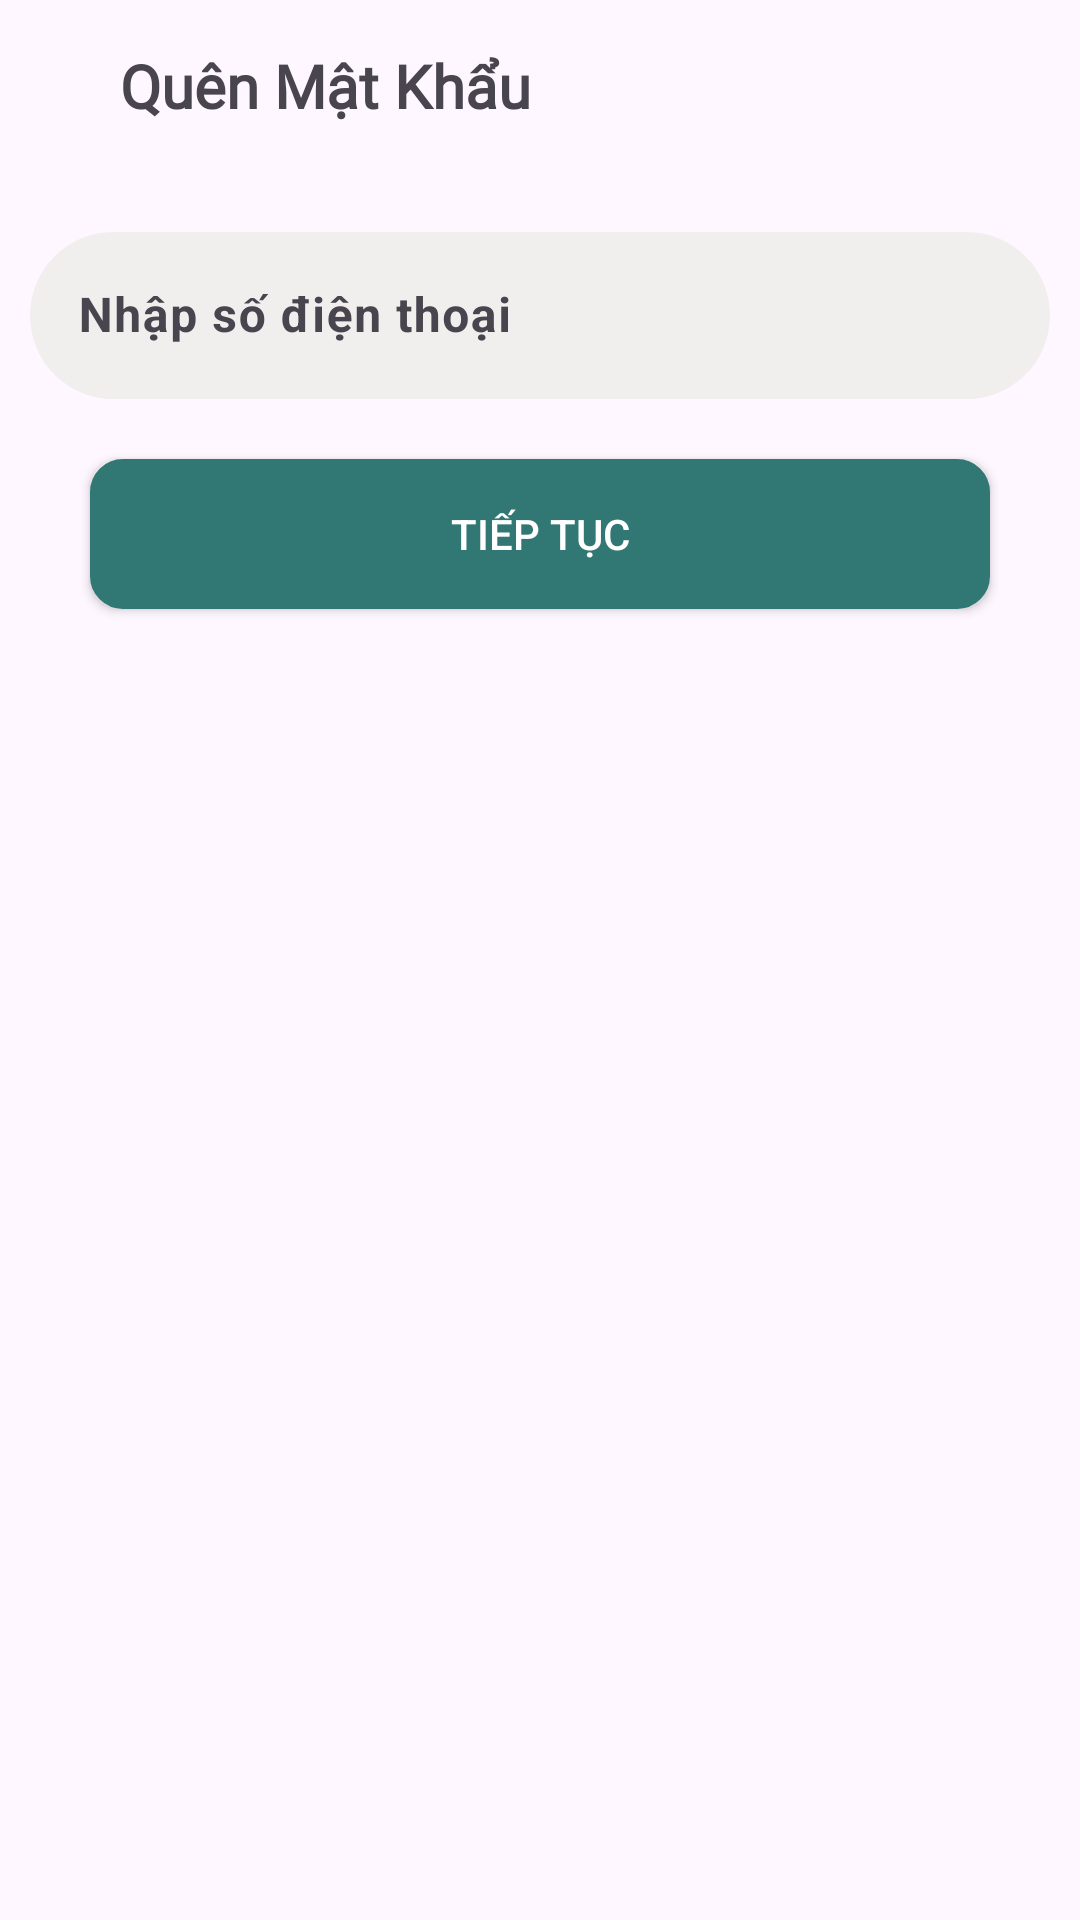

The Android layout XML behind this screen, and the referenced resources:
<!-- AndroidManifest.xml: application theme Theme.DatSanBongDa -->
<!-- res/layout/activity_quen_mk_kh.xml -->
<?xml version="1.0" encoding="utf-8"?>
<LinearLayout xmlns:android="http://schemas.android.com/apk/res/android"
    xmlns:app="http://schemas.android.com/apk/res-auto"
    xmlns:tools="http://schemas.android.com/tools"
    android:layout_width="match_parent"
    android:layout_height="match_parent"
    android:orientation="vertical"
    android:padding="10dp">

    <LinearLayout
        android:layout_width="match_parent"
        android:layout_height="wrap_content"
        android:gravity=""
        android:orientation="horizontal">

        <ImageView
            android:id="@+id/imgBackQuenMK"
            android:layout_width="wrap_content"
            android:layout_height="wrap_content"
            android:layout_margin="5dp"
            android:src="@drawable/ic_back" />

        <TextView
            android:layout_width="match_parent"
            android:layout_height="wrap_content"
            android:fontFamily="@font/ggsansbold"
            android:layout_marginLeft="20dp"

            android:layout_marginTop="5dp"
            android:text="Quên Mật Khẩu"
            android:textSize="20dp"
            android:textStyle="bold" />
    </LinearLayout>


    <com.google.android.material.textfield.TextInputLayout
        android:layout_width="match_parent"
        android:layout_height="wrap_content"
        android:layout_marginTop="30dp"
        app:hintTextColor="#504D4D">

        <com.google.android.material.textfield.TextInputEditText
            android:id="@+id/SDTforgot"
            android:layout_width="match_parent"
            android:layout_height="wrap_content"
            android:background="@drawable/cus3"
            android:drawablePadding="10dp"
            android:hint="Nhập số điện thoại"
            android:inputType="number"
            android:textColor="#504D4D"
            android:textStyle="bold" />
    </com.google.android.material.textfield.TextInputLayout>


    <Button
        android:id="@+id/btnTiepTuc"
        android:layout_width="300dp"
        android:layout_height="50dp"
        android:layout_gravity="center"
        android:layout_marginTop="20dp"
        android:background="@drawable/cus1"
        android:backgroundTint="#317773"
        android:text="Tiếp tục"
        android:textAlignment="center"
        android:textColor="@color/white"
        app:backgroundTint="@null" />


</LinearLayout>
<!-- resources referenced by this layout -->
<resources>
  <color name="white">#FFFFFFFF</color>
  <!-- drawable cus1 (drawable) -->
  <layer-list xmlns:android="http://schemas.android.com/apk/res/android">
  
      <item>
          <shape android:shape="rectangle">
              <solid android:color="#317773" /> 
              <corners android:radius="10dp" /> 
              <stroke
                  android:width="2dp"
                  android:color="@color/black" /> 
          </shape>
      </item>
  </layer-list>
  <!-- drawable cus3 (drawable) -->
  <?xml version="1.0" encoding="utf-8"?>
  <shape xmlns:android="http://schemas.android.com/apk/res/android">
      <solid android:color="#F1EEEE" /> 
      <stroke
  
          android:color="#000000"/>
      <corners
          android:radius="500dp"/> 
  </shape>
  <style name="Theme.DatSanBongDa" parent="Base.Theme.DatSanBongDa" />
  <color name="black">#FF000000</color>
  <style name="Base.Theme.DatSanBongDa" parent="Theme.Material3.DayNight.NoActionBar">
          
          
          <item name="android:windowLightStatusBar">true</item>
  
      </style>
</resources>
